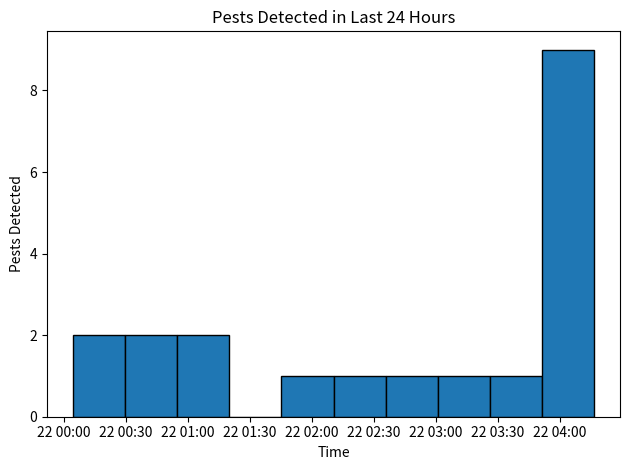

The matplotlib source for this figure:
import matplotlib.pyplot as plt
from datetime import datetime as dt, timedelta as td
import random

def create_graph(times, filename):
    fig = plt.figure(num=1, clear=True)
    ax = fig.add_subplot(1, 1, 1)
    ax.hist(times, bins=10, edgecolor = "black")
    ax.set(xlabel="Time", ylabel="Pests Detected")
    ax.set_title("Pests Detected in Last 24 Hours")
    # ax.grid(True)
    fig.tight_layout()
    fig.savefig(filename)

if __name__ == "__main__":
    filename="here.png"
    times = []
    t = dt.now()
    for k in range(20):
        t -= td(minutes=(12*random.randint(0, 3)))
        times += [t]
    create_graph(times, filename)


